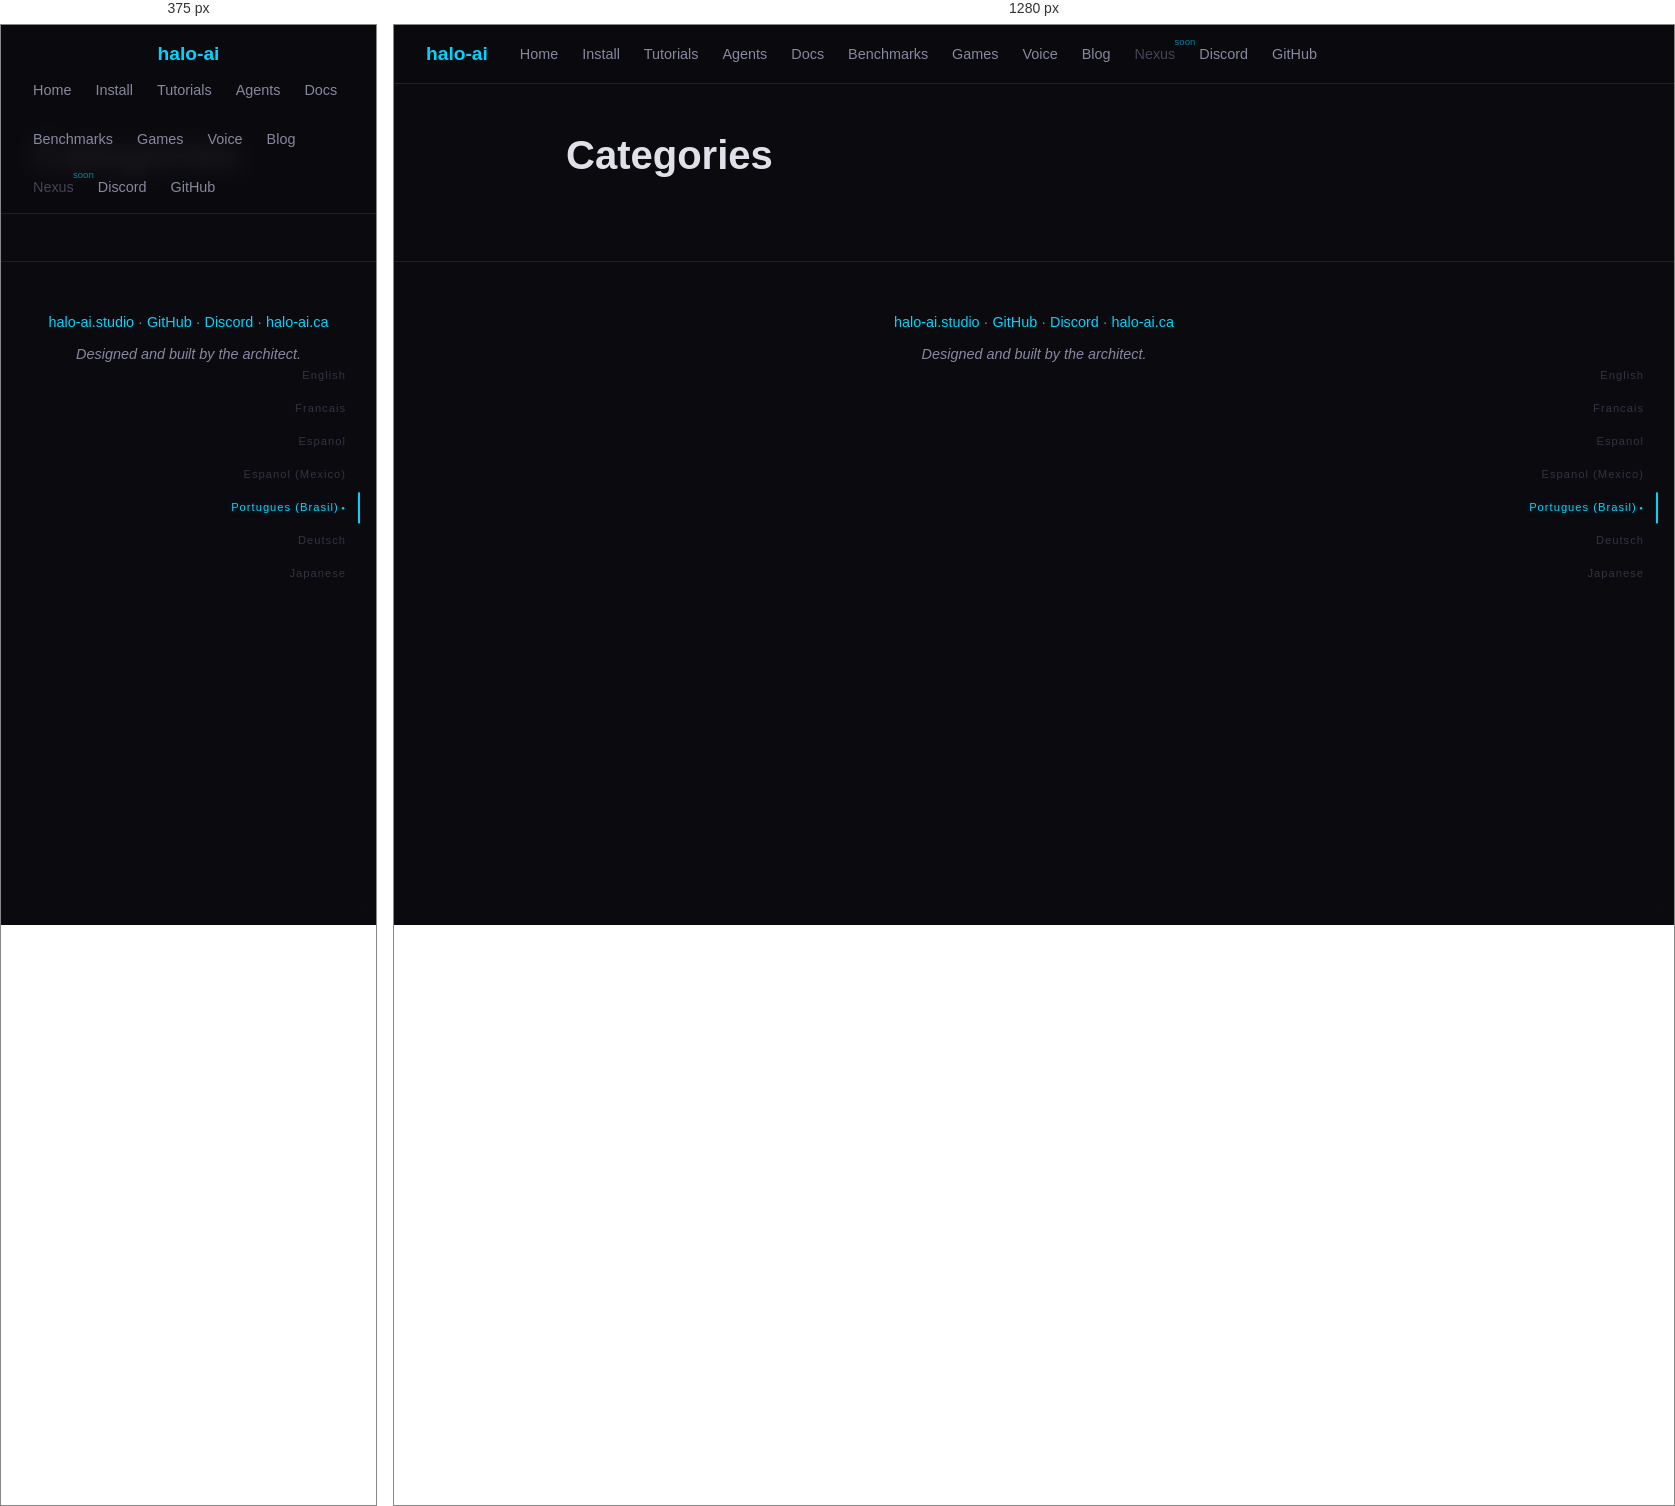
Rendered at 375 px and 1280 px, left to right.

<!-- file: index.html -->
<!DOCTYPE html>
<html lang="en">
<head>
    <meta charset="UTF-8">
<meta name="viewport" content="width=device-width, initial-scale=1.0">
<title>Categories | halo-ai — IA local, zero nuvem</title>
<meta name="description" content="Local AI anywhere, for everyone. Zero cloud, zero subscriptions.">
<link rel="stylesheet" href="/css/style.css">
<link rel="icon" type="image/svg+xml" href="/img/favicon.svg">

</head>
<body>
    <nav>
    <a href="/" class="logo">halo-<span>ai</span></a>
    <div class="links">
        
        
        <a href="/">Home</a>
        
        
        
        <a href="/install/">Install</a>
        
        
        
        <a href="/tutorials/">Tutorials</a>
        
        
        
        <a href="/agents/">Agents</a>
        
        
        
        <a href="/docs/">Docs</a>
        
        
        
        <a href="/benchmarks/">Benchmarks</a>
        
        
        
        <a href="/games/">Games</a>
        
        
        
        <a href="/voice/">Voice</a>
        
        
        
        <a href="/blog/">Blog</a>
        
        
        
        <span class="nav-disabled" title="Coming soon">Nexus</span>
        
        
        
        <a href="https://discord.gg/dSyV646eBs" target="_blank" rel="noopener">Discord</a>
        
        
        
        <a href="https://github.com/stampby/halo-ai" target="_blank" rel="noopener">GitHub</a>
        
        
    </div>
</nav>


<div class="lang-wheel" id="langWheel">
    
    <a href="/en/" data-lang="en" class="" onclick="lockLang('en', event)">English</a>
    
    <a href="/fr/" data-lang="fr" class="" onclick="lockLang('fr', event)">Francais</a>
    
    <a href="/es/" data-lang="es" class="" onclick="lockLang('es', event)">Espanol</a>
    
    <a href="/es-mx/" data-lang="es-mx" class="" onclick="lockLang('es-mx', event)">Espanol (Mexico)</a>
    
    <a href="/pt-br/" data-lang="pt-br" class="lang-locked" onclick="lockLang('pt-br', event)">Portugues (Brasil)</a>
    
    <a href="/de/" data-lang="de" class="" onclick="lockLang('de', event)">Deutsch</a>
    
    <a href="/ja/" data-lang="ja" class="" onclick="lockLang('ja', event)">Japanese</a>
    
</div>

    <main>
        
<div class="container narrow content">
    <h1>Categories</h1>
    
    
    
</div>

    </main>
    <footer>
    <p><a href="/">halo-ai.studio</a> · <a href="https://github.com/stampby/halo-ai">GitHub</a> · <a href="https://discord.gg/dSyV646eBs">Discord</a> · <a href="https://halo-ai.ca">halo-ai.ca</a></p>
    <p class="architect">Designed and built by the architect.</p>
    <a href="/gratitude/" class="gratitude-link">.</a>
</footer>

    <script src="/js/halo.js"></script>
</body>
</html>


/* @media block from style.css */
@media (max-width: 768px) {
    nav { flex-direction: column; gap: 0.5rem; }
    .stats { gap: 1.5rem; }
    .hero { padding-top: 5rem; }
}